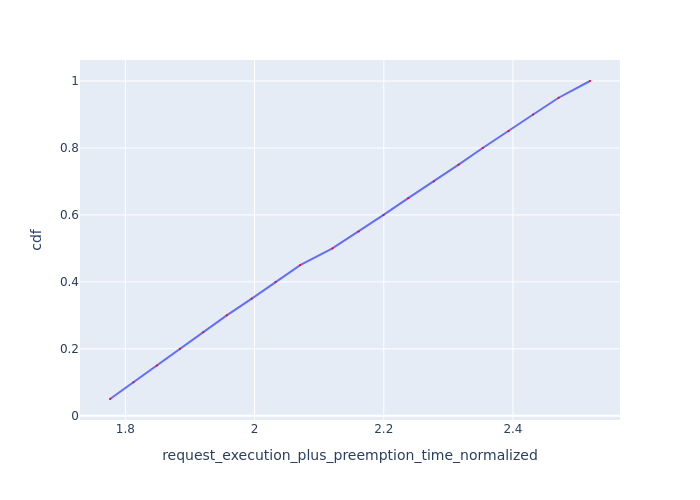

The data file committed next to this chart (first rows):
Request Id, request_execution_plus_preemption_time_n…, cdf
0_19, 1.776, 0.05
0_18, 1.813, 0.1
0_17, 1.849, 0.15
0_16, 1.884, 0.2
0_15, 1.921, 0.25
0_14, 1.957, 0.3
0_13, 1.996, 0.35
0_12, 2.032, 0.4
0_11, 2.071, 0.45
0_10, 2.12, 0.5
0_9, 2.161, 0.55
0_8, 2.2, 0.6
0_7, 2.238, 0.65
0_6, 2.278, 0.7
0_5, 2.316, 0.75
0_4, 2.353, 0.8
0_3, 2.393, 0.85
0_2, 2.431, 0.9
0_1, 2.471, 0.95
0_0, 2.519, 1.0
